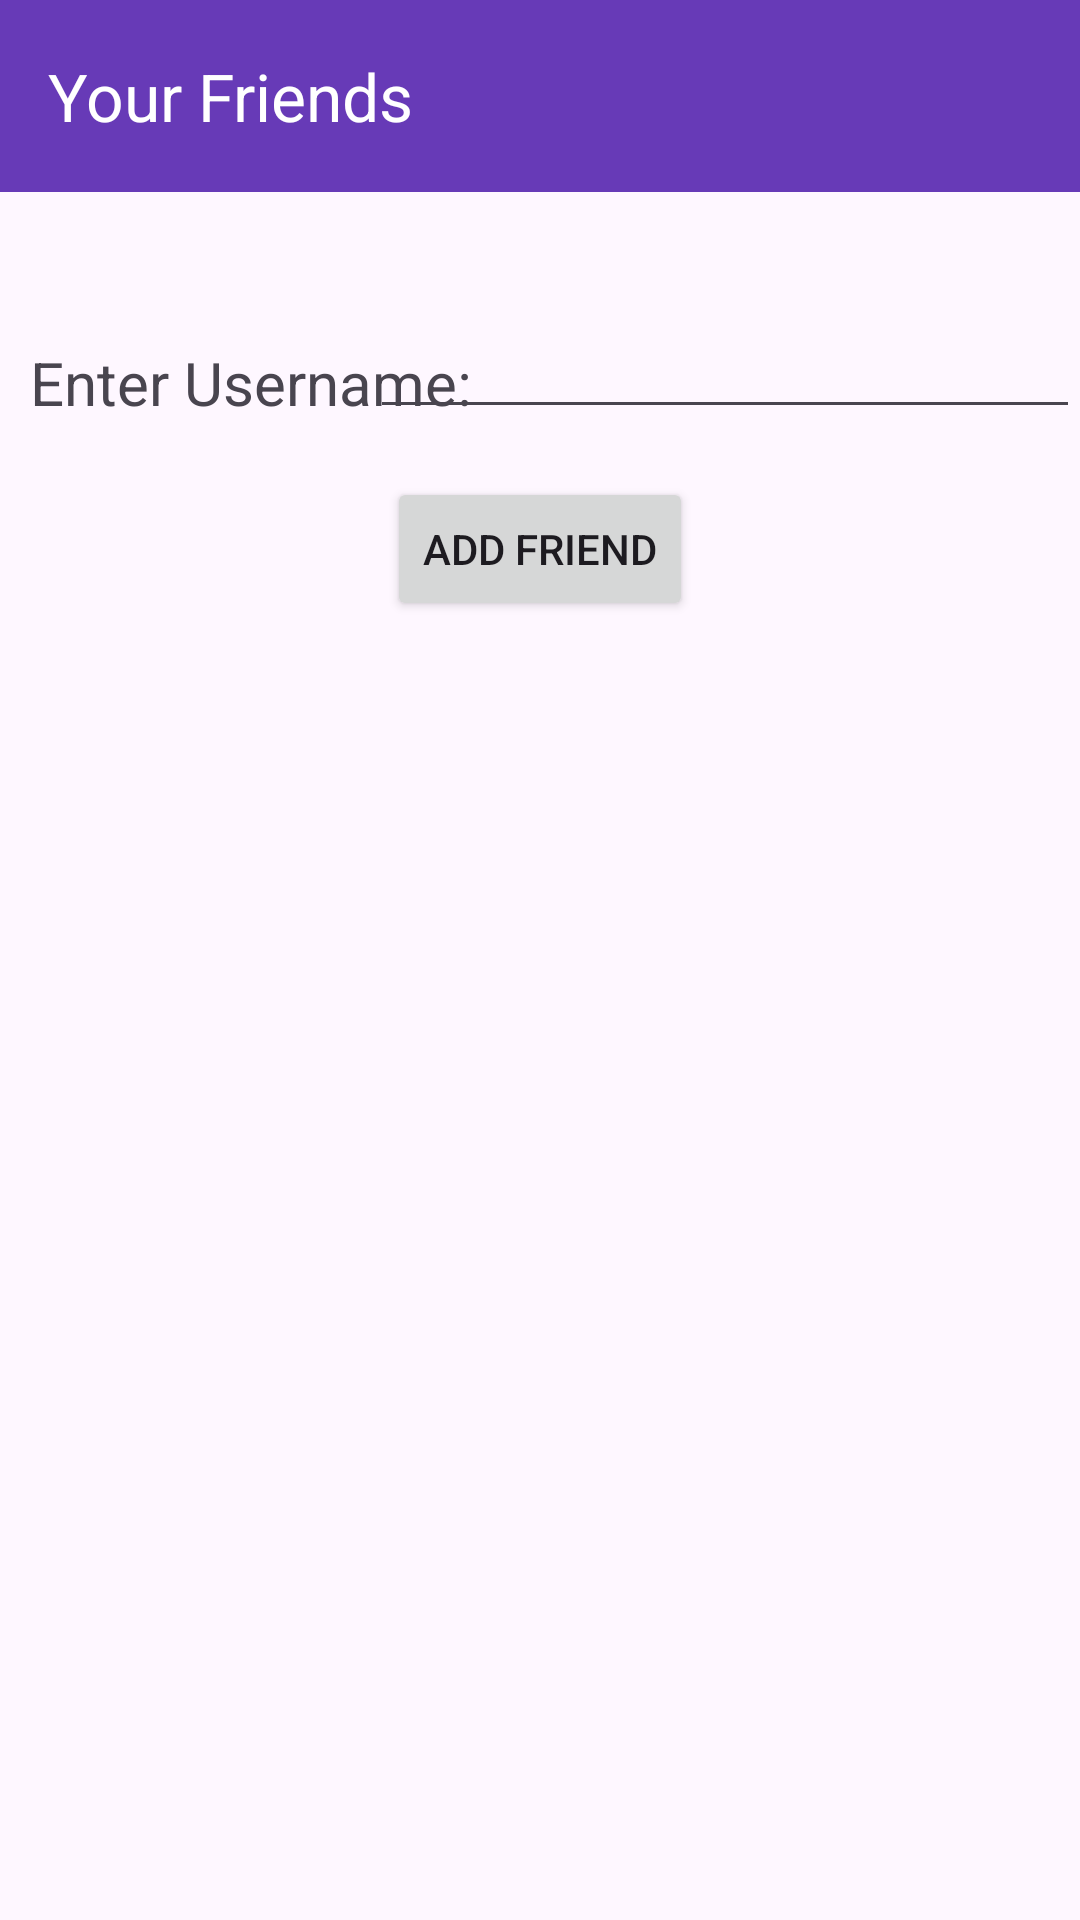

Android layout source for this screen:
<!-- AndroidManifest.xml: application theme Theme.G15FinalProject -->
<!-- res/layout/activity_friends.xml -->
<?xml version="1.0" encoding="utf-8"?>
<androidx.constraintlayout.widget.ConstraintLayout xmlns:android="http://schemas.android.com/apk/res/android"
    xmlns:app="http://schemas.android.com/apk/res-auto"
    xmlns:tools="http://schemas.android.com/tools"
    android:layout_width="match_parent"
    android:layout_height="match_parent"
    tools:context=".FriendsActivity">

    <androidx.appcompat.widget.Toolbar
        android:id="@+id/allf_toolbar"
        android:layout_width="match_parent"
        android:layout_height="wrap_content"
        android:background="#673AB7"
        android:minHeight="?attr/actionBarSize"
        android:theme="?attr/actionBarTheme"
        app:title="Your Friends"
        app:titleTextColor="@color/white"
        app:layout_constraintBottom_toBottomOf="parent"
        app:layout_constraintEnd_toEndOf="parent"
        app:layout_constraintHorizontal_bias="1.0"
        app:layout_constraintStart_toStartOf="parent"
        app:layout_constraintTop_toTopOf="parent"
        app:layout_constraintVertical_bias="0.0" />

    <TextView
        android:id="@+id/friend_un_label"
        android:layout_width="wrap_content"
        android:layout_height="wrap_content"
        android:layout_marginStart="10dp"
        android:layout_marginTop="50dp"
        android:text="Enter Username:"
        android:textSize="20sp"
        app:layout_constraintStart_toStartOf="parent"
        app:layout_constraintTop_toBottomOf="@+id/allf_toolbar" />

    <EditText
        android:id="@+id/friend_un"
        android:layout_width="wrap_content"
        android:layout_height="wrap_content"
        android:layout_marginTop="35dp"
        android:ems="10"
        android:inputType="text"
        android:textSize="20sp"
        app:layout_constraintEnd_toEndOf="parent"
        app:layout_constraintTop_toBottomOf="@+id/allf_toolbar" />

    <Button
        android:id="@+id/add_friend_button"
        style="@style/Widget.AppCompat.Button"
        android:layout_width="wrap_content"
        android:layout_height="wrap_content"
        android:layout_marginTop="16dp"
        android:onClick="addFriendClick"
        android:text="Add Friend"
        app:layout_constraintEnd_toEndOf="parent"
        app:layout_constraintHorizontal_bias="0.5"
        app:layout_constraintStart_toStartOf="parent"
        app:layout_constraintTop_toBottomOf="@+id/friend_un" />

    <androidx.recyclerview.widget.RecyclerView
        android:id="@+id/friends_recycler_view"
        android:layout_width="0dp"
        android:layout_height="0dp"
        android:layout_marginTop="20dp"
        app:layout_constraintBottom_toBottomOf="parent"
        app:layout_constraintEnd_toEndOf="parent"
        app:layout_constraintHorizontal_bias="1.0"
        app:layout_constraintStart_toStartOf="parent"
        app:layout_constraintTop_toBottomOf="@+id/add_friend_button"
        app:layout_constraintVertical_bias="1.0" />


</androidx.constraintlayout.widget.ConstraintLayout>
<!-- resources referenced by this layout -->
<resources>
  <color name="white">#FFFFFFFF</color>
  <style name="Theme.G15FinalProject" parent="Base.Theme.G15FinalProject" />
  <style name="Base.Theme.G15FinalProject" parent="Theme.Material3.DayNight.NoActionBar">
          
          
      </style>
</resources>
